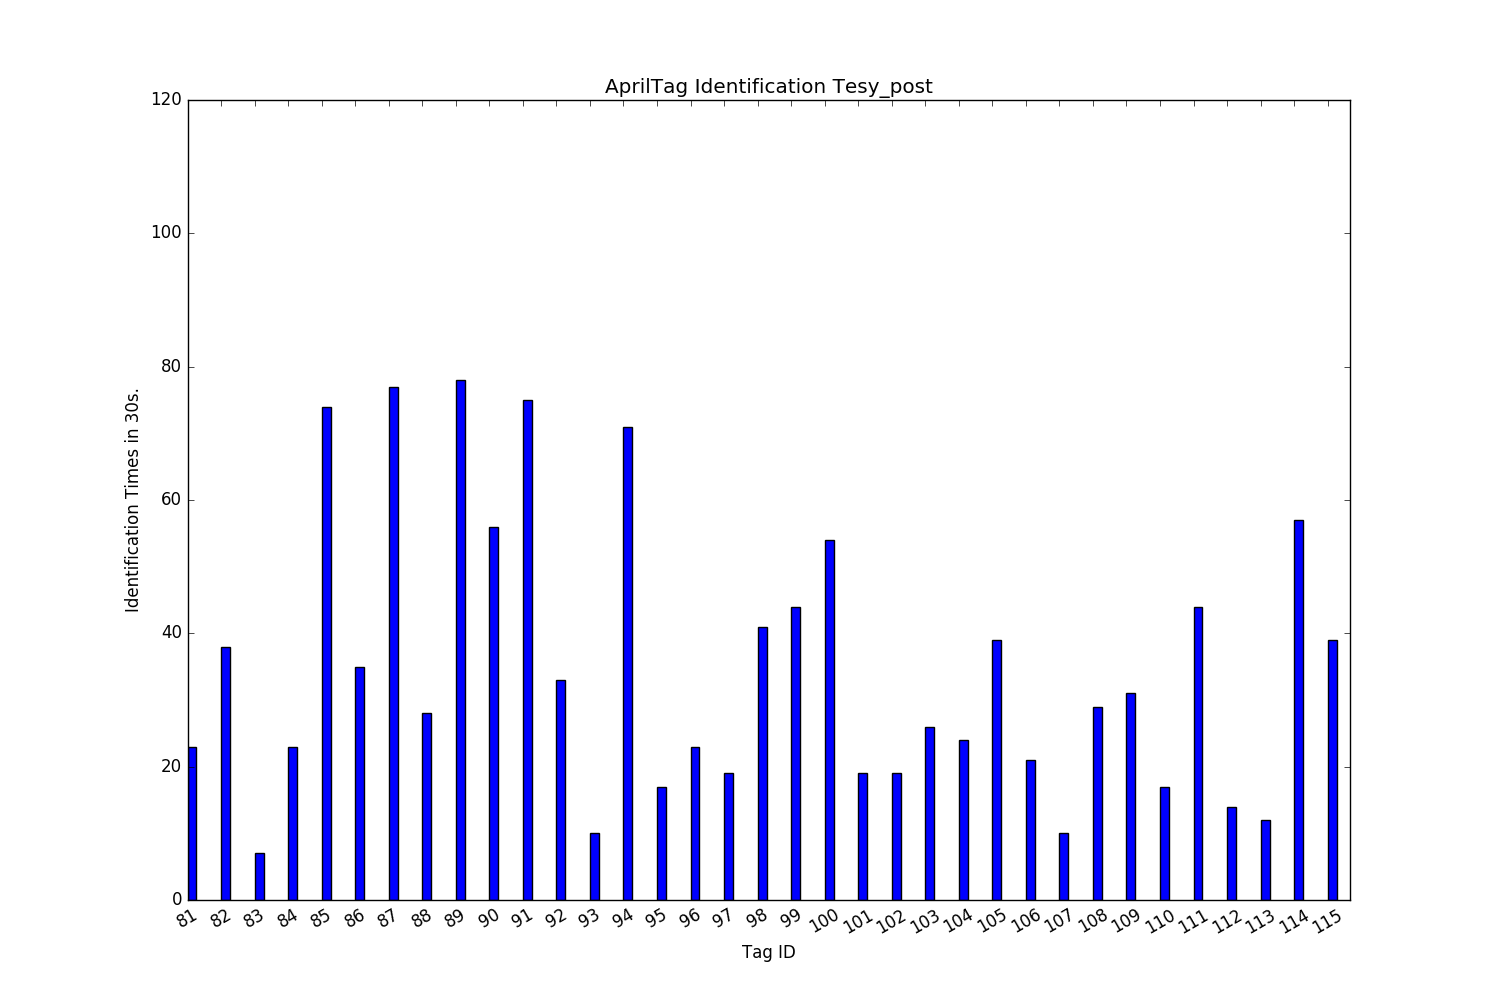

The file beside this chart, header and first rows:
tag_id	0	1	2	3	4	5	6	7	8	9	10	11	12	13	14	15	16	17	18	19	20	21	22
81				1.0								1.0											
82				1.0	1.0				1.0			1.0										1.0	
83																							
84						1.0					1.0	1.0	1.0										
85		1.0				1.0								1.0	1.0	1.0						1.0	1.0
86														1.0									
87	1.0		1.0				1.0					1.0						1.0			1.0		1.0
88					1.0			1.0			1.0						1.0		1.0				
89				1.0	1.0		1.0	1.0							1.0					1.0			1.0
90				1.0						1.0	1.0					1.0		1.0	1.0				
91		1.0		1.0			1.0					1.0		1.0								1.0	
92							1.0							1.0							1.0	1.0	
93													1.0			1.0							1.0
94					1.0									1.0								1.0	1.0
95	1.0																						
96													1.0										
97				1.0										1.0									
98					1.0		1.0														1.0		
99						1.0					1.0			1.0									
100						1.0															1.0	1.0	1.0
101			1.0																				
102											1.0	1.0											
103		1.0											1.0										
104	1.0															1.0							
105																							
106								1.0						1.0									
107												1.0											
108																							
109													1.0										
110						1.0												1.0					
111														1.0				1.0				1.0	
112		1.0									1.0				1.0								
113																							
114		1.0					1.0	1.0			1.0								1.0	1.0			
115			1.0	1.0			1.0															1.0	
